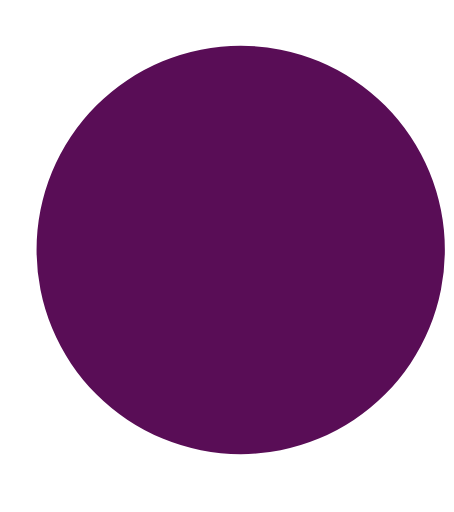
t = 0.00 s
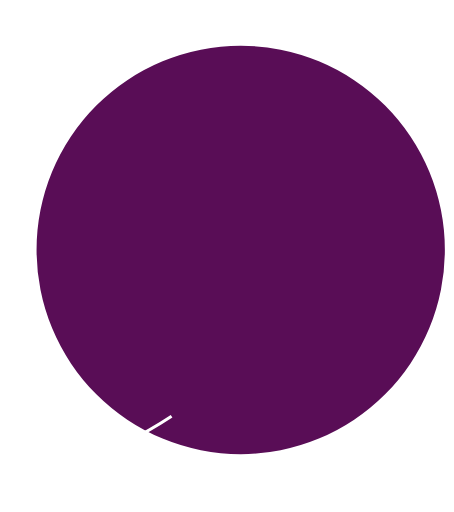
t = 1.18 s
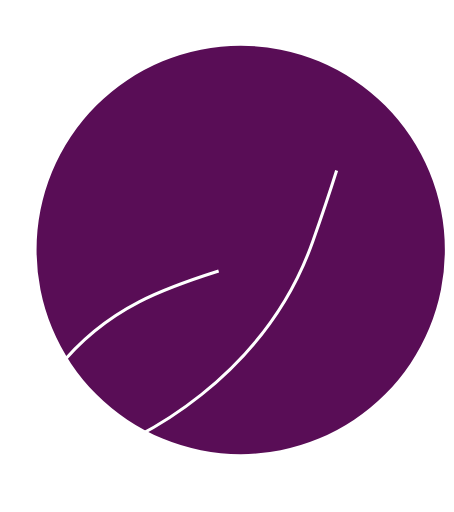
t = 2.30 s
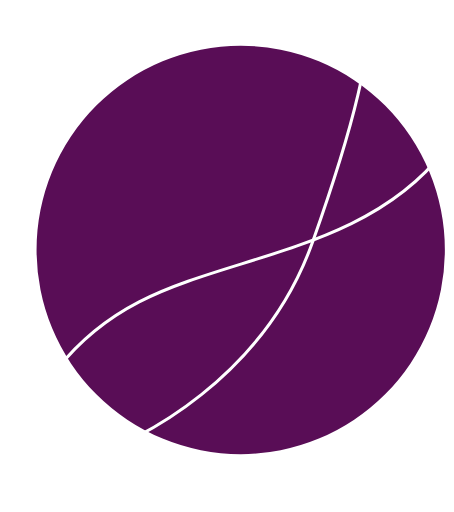
t = 3.30 s
t = 4.80 s: frame unchanged from t = 3.30 s, image omitted
t = 5.55 s: frame unchanged from t = 3.30 s, image omitted

The animated SVG that drew these frames (rendered in a browser with its animation timeline set to each time). Animation: 5 CSS @keyframes rules; one cycle of 6.70 s, repeats indefinitely.

<svg width="149" height="168" viewBox="0 0 149 168" fill="none" xmlns="http://www.w3.org/2000/svg" style="">
<path fill="#590D56" d="M12,82.0076A67,67 0,1,1 146,82.0076A67,67 0,1,1 12,82.0076" class="mgehAClM_0"></path>
<path d="M27.415 150.492C45.9482 145.21 86.9407 123.566 102.646 79.2467C118.351 34.9273 120.711 17.0273 119.928 13.6173" stroke="white" class="mgehAClM_1"></path>
<path d="M8.37201 139.723C10.8315 131.326 21.7343 111.438 45.6691 99.0603C75.5877 83.5884 120.668 82.085 145.847 49.3855" stroke="white" class="mgehAClM_2"></path>
<style data-made-with="vivus-instant">.mgehAClM_0{stroke-dasharray:422 424;stroke-dashoffset:423;animation:mgehAClM_draw_0 6700ms linear 0ms infinite,mgehAClM_fade 6700ms linear 0ms infinite;}.mgehAClM_1{stroke-dasharray:176 178;stroke-dashoffset:177;animation:mgehAClM_draw_1 6700ms linear 0ms infinite,mgehAClM_fade 6700ms linear 0ms infinite;}.mgehAClM_2{stroke-dasharray:170 172;stroke-dashoffset:171;animation:mgehAClM_draw_2 6700ms linear 0ms infinite,mgehAClM_fade 6700ms linear 0ms infinite;}@keyframes mgehAClM_draw{100%{stroke-dashoffset:0;}}@keyframes mgehAClM_fade{0%{stroke-opacity:1;}94.02985074626866%{stroke-opacity:1;}100%{stroke-opacity:0;}}@keyframes mgehAClM_draw_0{4.477611940298507%{stroke-dashoffset: 423}34.32835820895522%{ stroke-dashoffset: 0;}100%{ stroke-dashoffset: 0;}}@keyframes mgehAClM_draw_1{11.940298507462686%{stroke-dashoffset: 177}41.7910447761194%{ stroke-dashoffset: 0;}100%{ stroke-dashoffset: 0;}}@keyframes mgehAClM_draw_2{19.402985074626866%{stroke-dashoffset: 171}49.25373134328358%{ stroke-dashoffset: 0;}100%{ stroke-dashoffset: 0;}}</style></svg>
